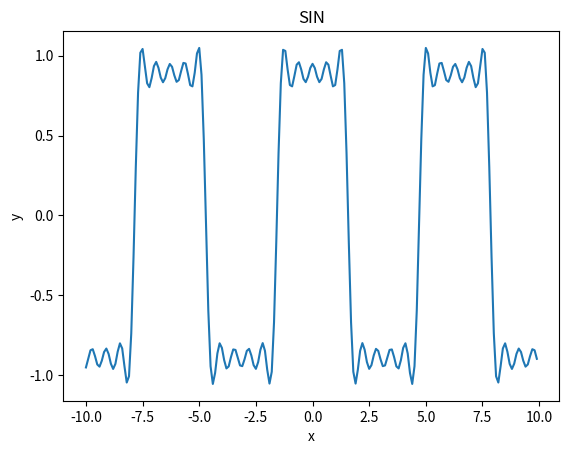

Generate this figure with matplotlib:
import numpy as np
import matplotlib.pyplot as plt



#x = np.arange(-10, 10, 0.1)  # x座標を-10 から 10 まで 0.1 きざみで取得
def F(k,t):
    y=0
    for n in range(1,k,1):
        y+=(1/n)*np.sin(np.pi*n/2)*np.cos(n*t)
    y *= 1/2+2/np.pi
    return y

K=10
X=np.arange(-10, 10, 0.1)
Y=F(K,X)

# グラフを書く
plt.plot(X,Y)
# グラフのタイトル
plt.title("SIN")
# x軸のラベル
plt.xlabel("x")
# y軸のラベル
plt.ylabel("y")
# 表示する
plt.show()